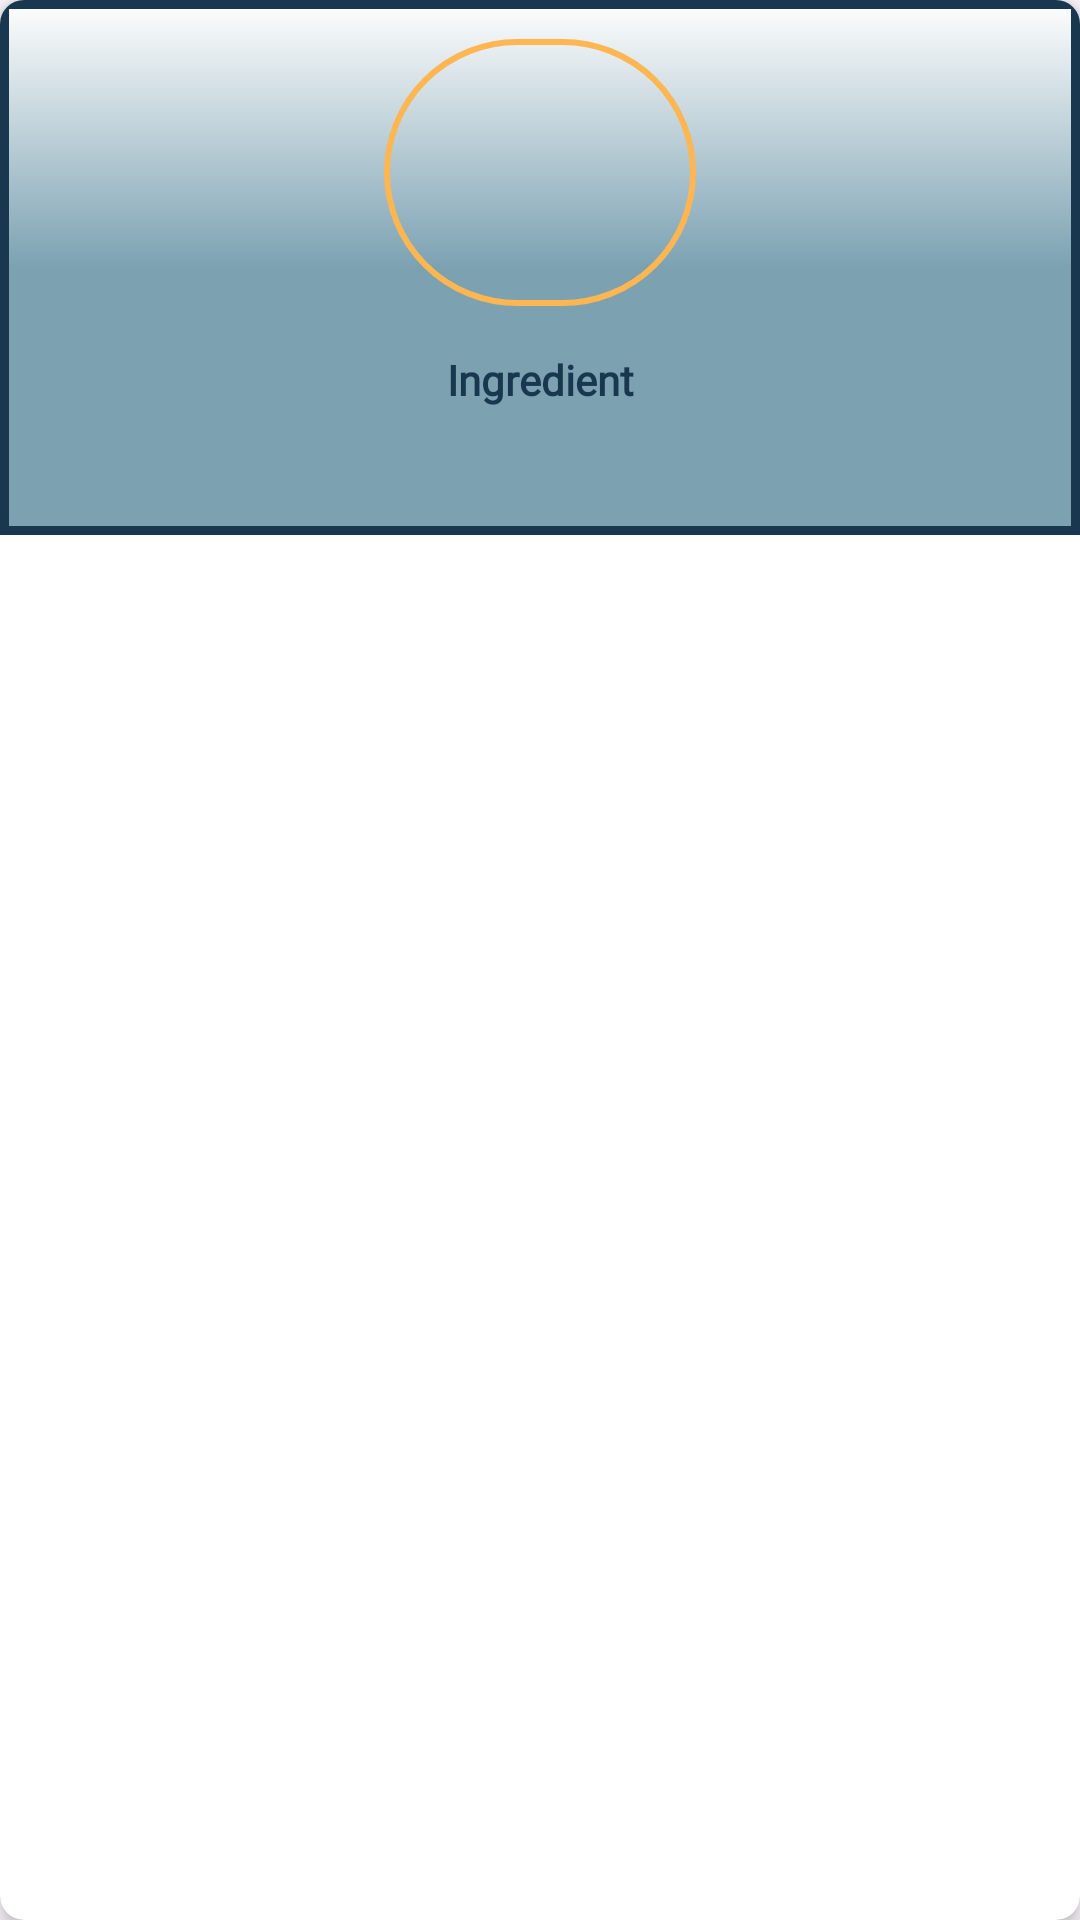

Android layout source for this screen:
<!-- AndroidManifest.xml: application theme Theme.Material3.Light -->
<!-- res/layout/ingredient_item.xml -->
<?xml version="1.0" encoding="utf-8"?>
<androidx.cardview.widget.CardView xmlns:android="http://schemas.android.com/apk/res/android"
    xmlns:app="http://schemas.android.com/apk/res-auto"
    xmlns:tools="http://schemas.android.com/tools"
    android:layout_width="120dp"
    android:layout_height="wrap_content"
    android:layout_margin="8dp"
    app:cardCornerRadius="8dp"
    app:cardElevation="4dp">

    <androidx.constraintlayout.widget.ConstraintLayout
        android:layout_width="match_parent"
        android:layout_height="wrap_content"
        android:padding="2dp"
        android:background="@drawable/different_background"
       >

        <com.google.android.material.imageview.ShapeableImageView
            android:id="@+id/ingredientImage"
            android:layout_width="110dp"
            android:layout_height="95dp"
            android:layout_marginStart="25dp"
            android:layout_marginTop="8dp"
            android:layout_marginEnd="25dp"
            android:paddingTop="4dp"
            android:paddingBottom="4dp"
            android:paddingStart="4dp"
            android:paddingEnd="4dp"
            android:scaleType="centerCrop"
            android:src="@drawable/ic_launcher_foreground"
            app:layout_constraintEnd_toEndOf="parent"
            app:layout_constraintStart_toStartOf="parent"
            app:layout_constraintTop_toTopOf="parent"
            app:shapeAppearanceOverlay="@style/CircleShape"
            app:strokeColor="@color/accent"
            app:strokeWidth="2dp" />

        <TextView
            android:id="@+id/ingredientText"
            style="@style/editText"
            android:layout_width="100dp"
            android:layout_height="35dp"
            android:layout_marginStart="25dp"
            android:layout_marginTop="2dp"
            android:layout_marginEnd="25dp"
            android:gravity="center"
            android:maxLines="2"
            android:minLines="2"
            android:paddingBottom="4dp"
            android:text="Ingredient"
            android:textColor="@color/primary_dark"
            android:textSize="14sp"
            android:textStyle="bold"
            app:layout_constraintEnd_toEndOf="parent"
            app:layout_constraintStart_toStartOf="parent"
            app:layout_constraintTop_toBottomOf="@+id/ingredientImage" />

        <TextView
            android:id="@+id/measurement"
            style="@style/editText"
            android:layout_width="wrap_content"
            android:layout_height="wrap_content"
            android:layout_marginTop="2dp"
            android:gravity="center"
            android:text=""
            android:textColor="@color/primary_dark"
            android:textSize="12sp"
            app:layout_constraintEnd_toEndOf="@+id/ingredientText"
            app:layout_constraintStart_toStartOf="@+id/ingredientText"
            app:layout_constraintTop_toBottomOf="@+id/ingredientText" />

    </androidx.constraintlayout.widget.ConstraintLayout>

</androidx.cardview.widget.CardView>
<!-- resources referenced by this layout -->
<resources>
  <color name="accent">#FDB652</color>
  <color name="primary_dark">#19374F</color>
  <!-- drawable different_background (drawable) -->
  <?xml version="1.0" encoding="utf-8"?>
  <layer-list xmlns:android="http://schemas.android.com/apk/res/android">
      <item>
          <shape>
              <gradient
                  android:angle="270"
                   android:startColor="@color/white_moon"
              android:centerColor="@color/turquoise"
              android:endColor="@color/turquoise"
              android:type="linear"
               />
              <stroke
                  android:width="3dp"
                  android:color="@color/primary_dark"/>
          </shape>
      </item>
  </layer-list>
  <style name="CircleShape">
              <item name="cornerFamily">rounded</item>
              <item name="cornerSize">50%</item>
          </style>
  <style name="editText">
          <item name="android:fontFamily">@font/sigmar</item>
          <item name="colorPrimary">@color/primary_dark</item>
          <item name="android:textSize">16sp</item>
          <item name="android:paddingTop">8dp</item>
          <item name="android:paddingBottom">8dp</item>
      </style>
  <color name="white_moon">#FDFDFD</color>
  <color name="turquoise">#7CA2B2</color>
</resources>
